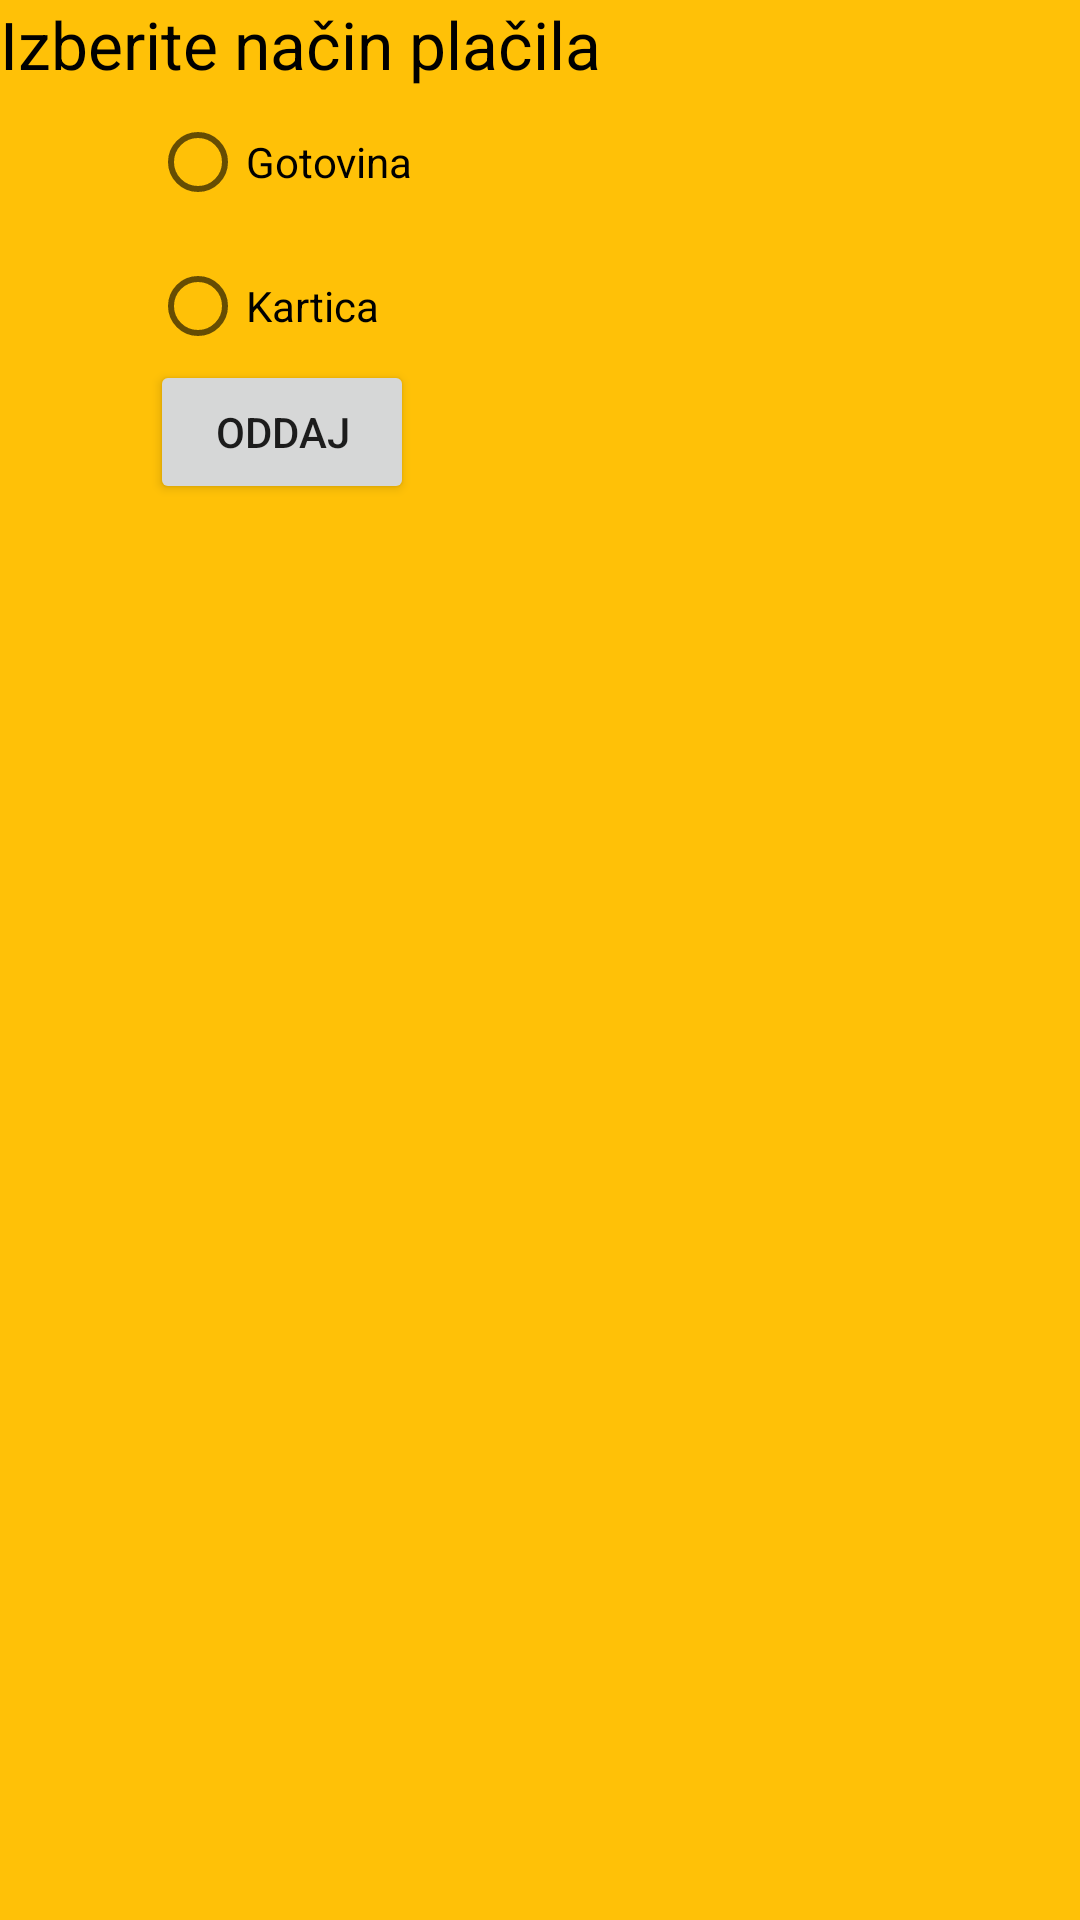

Layout XML and referenced resources for this Android screen:
<!-- AndroidManifest.xml: application theme Theme.Restavracija -->
<!-- res/layout/nacin_placila.xml -->
<?xml version="1.0" encoding="utf-8"?>
<RelativeLayout
    xmlns:android="http://schemas.android.com/apk/res/android"
    android:layout_width="wrap_content"
    android:layout_height="wrap_content"
    android:background="#FFC107">

    <TextView
        android:id="@+id/textView2"
        android:layout_width="wrap_content"
        android:layout_height="wrap_content"
        android:textSize="22sp"
        android:textColor="#000000"
        android:textAlignment="center"
        android:text="Izberite način plačila" />

    <RadioGroup
        android:layout_width="wrap_content"
        android:layout_height="wrap_content"
        android:layout_marginTop="30dp"
        android:layout_marginStart="50dp">

        <RadioButton
            android:id="@+id/gotovina"
            android:layout_width="match_parent"
            android:layout_height="wrap_content"
            android:text="Gotovina"
            android:textColor="#000000"/>

        <RadioButton
            android:id="@+id/kartica"
            android:layout_width="match_parent"
            android:layout_height="wrap_content"
            android:text="Kartica"
            android:textColor="#000000"/>
    </RadioGroup>

    <TextView
        android:id="@+id/pop1"
        android:layout_width="wrap_content"
        android:layout_height="wrap_content"
        android:layout_centerInParent="true"
        android:layout_margin="30dp"
        android:textSize="22sp"
        android:textColor="#000000"
        android:textAlignment="center"
        />

    <Button
        android:id="@+id/button"
        android:layout_width="wrap_content"
        android:layout_height="wrap_content"
        android:layout_marginStart="50dp"
        android:layout_marginTop="120dp"
        android:text="Oddaj" />

</RelativeLayout>
<!-- resources referenced by this layout -->
<resources>
  <style name="Theme.Restavracija" parent="Theme.MaterialComponents.DayNight.DarkActionBar">
          
          <item name="colorPrimary">@color/purple_500</item>
          <item name="colorPrimaryVariant">@color/purple_700</item>
          <item name="colorOnPrimary">@color/white</item>
          
          <item name="colorSecondary">@color/teal_200</item>
          <item name="colorSecondaryVariant">@color/teal_700</item>
          <item name="colorOnSecondary">@color/black</item>
          
          <item name="android:statusBarColor" tools:targetApi="l">?attr/colorPrimaryVariant</item>
          
      </style>
  <color name="purple_500">#f4a261</color>
  <color name="purple_700">#f4a261</color>
  <color name="white">#FFFFFFFF</color>
  <color name="teal_200">#f4a261</color>
  <color name="teal_700">#f4a261</color>
  <color name="black">#FF000000</color>
</resources>
